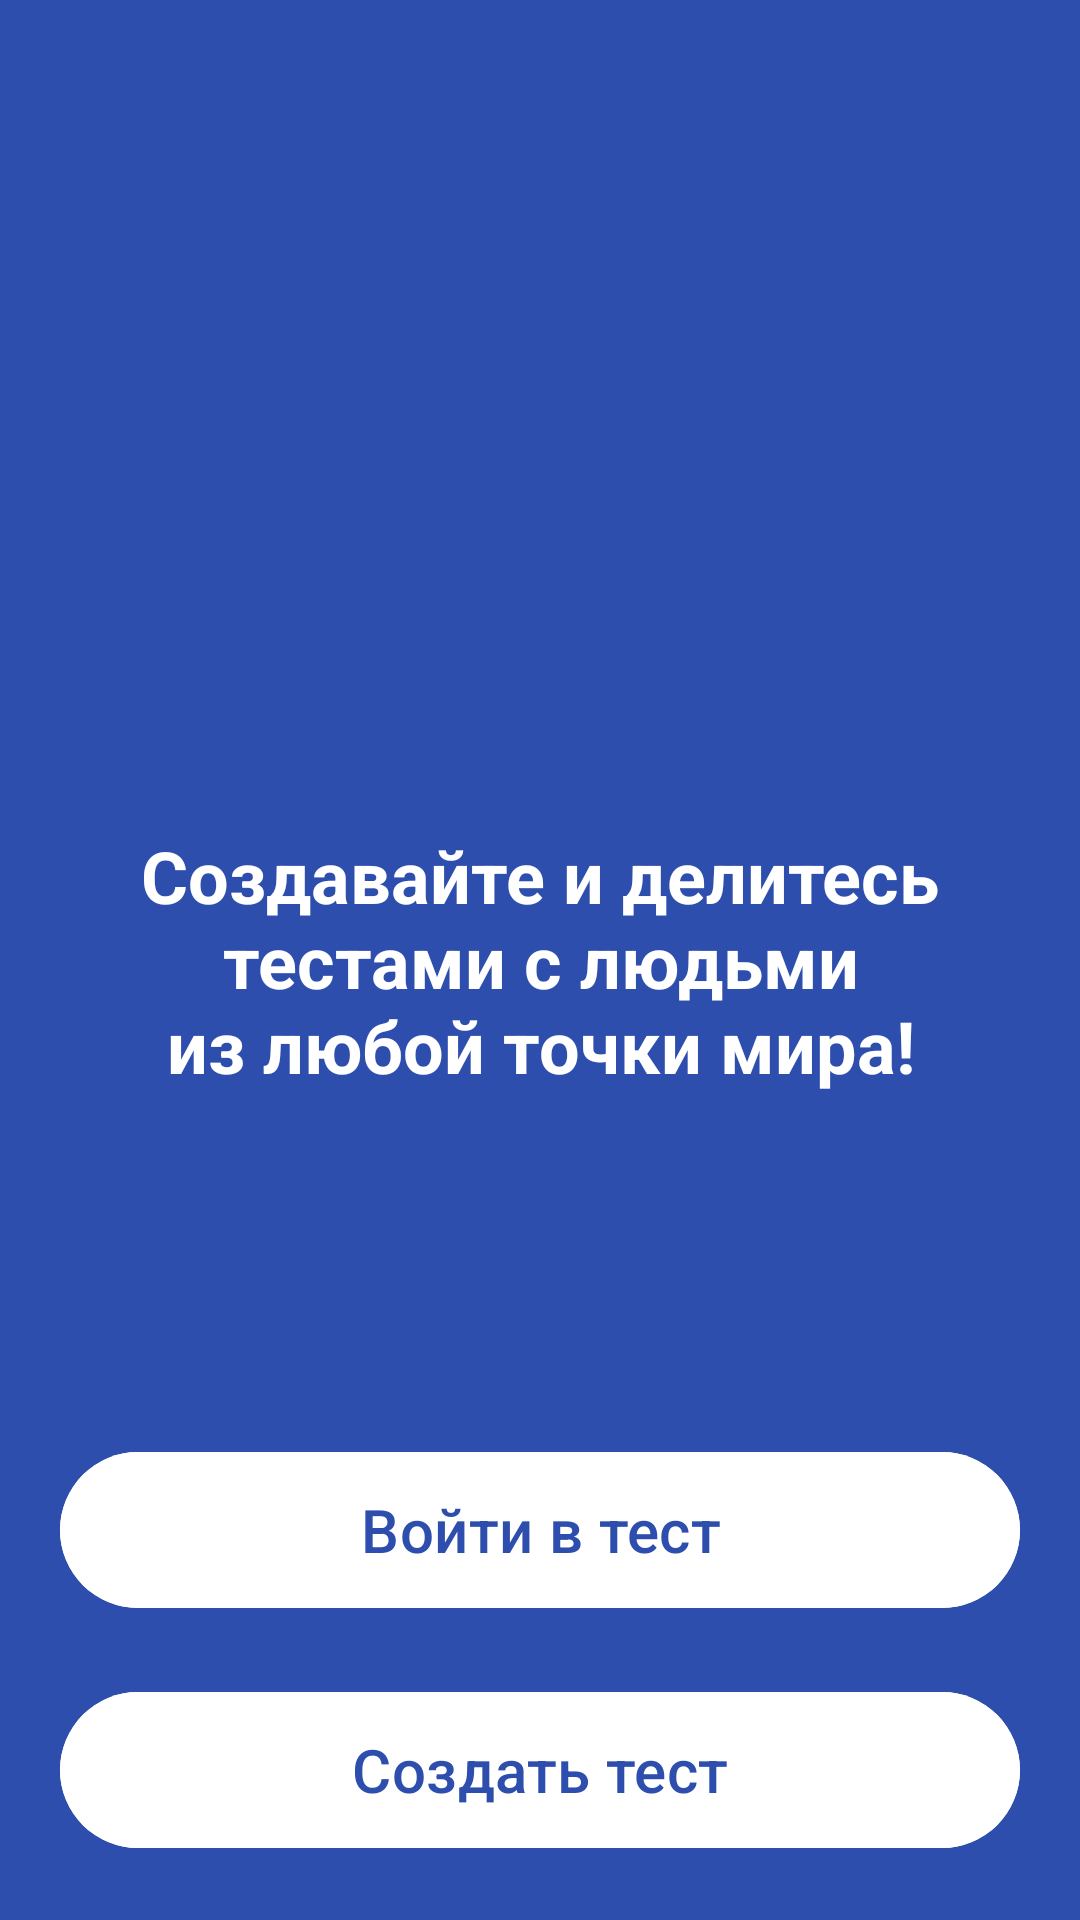

The Android layout XML behind this screen, and the referenced resources:
<!-- AndroidManifest.xml: application theme Theme.Tests -->
<!-- res/layout/activity_welcome.xml -->
<?xml version="1.0" encoding="utf-8"?>
<androidx.constraintlayout.widget.ConstraintLayout xmlns:android="http://schemas.android.com/apk/res/android"
    xmlns:app="http://schemas.android.com/apk/res-auto"
    xmlns:tools="http://schemas.android.com/tools"
    android:layout_width="match_parent"
    android:layout_height="match_parent"
    android:background="@color/colorAccent"
    tools:context=".presentation.welcome.WelcomeActivity">


    <ImageView
        android:id="@+id/ivLogo"
        android:layout_width="160dp"
        android:layout_height="60dp"
        android:layout_marginTop="20dp"
        android:contentDescription="@string/app_name"
        android:src="@drawable/logo"
        app:layout_constraintEnd_toEndOf="parent"
        app:layout_constraintStart_toStartOf="parent"
        app:layout_constraintTop_toTopOf="parent"
        app:tint="@color/colorWhite" />

    <TextView
        android:layout_width="0dp"
        android:layout_height="wrap_content"
        android:gravity="center"
        android:text="@string/string_main_text"
        android:textColor="@color/white"
        android:textSize="24sp"
        android:textStyle="bold"
        app:layout_constraintBottom_toTopOf="@id/createTestBtn"
        app:layout_constraintEnd_toEndOf="parent"
        app:layout_constraintStart_toStartOf="parent"
        app:layout_constraintTop_toBottomOf="@id/ivLogo" />

    <com.google.android.material.button.MaterialButton
        android:id="@+id/createTestBtn"
        android:layout_width="match_parent"
        android:layout_height="60dp"
        android:layout_margin="20dp"
        android:backgroundTint="@color/colorWhite"
        android:text="@string/string_create_test"
        android:textColor="@color/colorAccent"
        android:textSize="20sp"
        app:layout_constraintBottom_toBottomOf="parent"
        app:layout_constraintEnd_toEndOf="parent"
        app:layout_constraintStart_toStartOf="parent" />

    <com.google.android.material.button.MaterialButton
        android:id="@+id/enterTestBtn"
        android:layout_width="match_parent"
        android:layout_height="60dp"
        android:layout_margin="20dp"
        android:backgroundTint="@color/colorWhite"
        android:text="@string/string_enter_test"
        android:textColor="@color/colorAccent"
        android:textSize="20sp"
        app:layout_constraintBottom_toTopOf="@id/createTestBtn"
        app:layout_constraintEnd_toEndOf="parent"
        app:layout_constraintStart_toStartOf="parent" />

</androidx.constraintlayout.widget.ConstraintLayout>
<!-- resources referenced by this layout -->
<resources>
  <color name="colorAccent">#2e4ead</color>
  <color name="colorWhite">#FFFFFF</color>
  <color name="white">#FFFFFFFF</color>
  <string name="app_name">tests</string>
  <string name="string_create_test">Создать тест</string>
  <string name="string_enter_test">Войти в тест</string>
  <string name="string_main_text">Создавайте и делитесь тестами с людьми\nиз любой точки мира!</string>
  <style name="Theme.Tests" parent="Base.Theme.Tests" />
  <style name="Base.Theme.Tests" parent="Theme.Material3.Light.NoActionBar">
          <item name="android:statusBarColor">@color/colorAccent</item>
      </style>
</resources>
